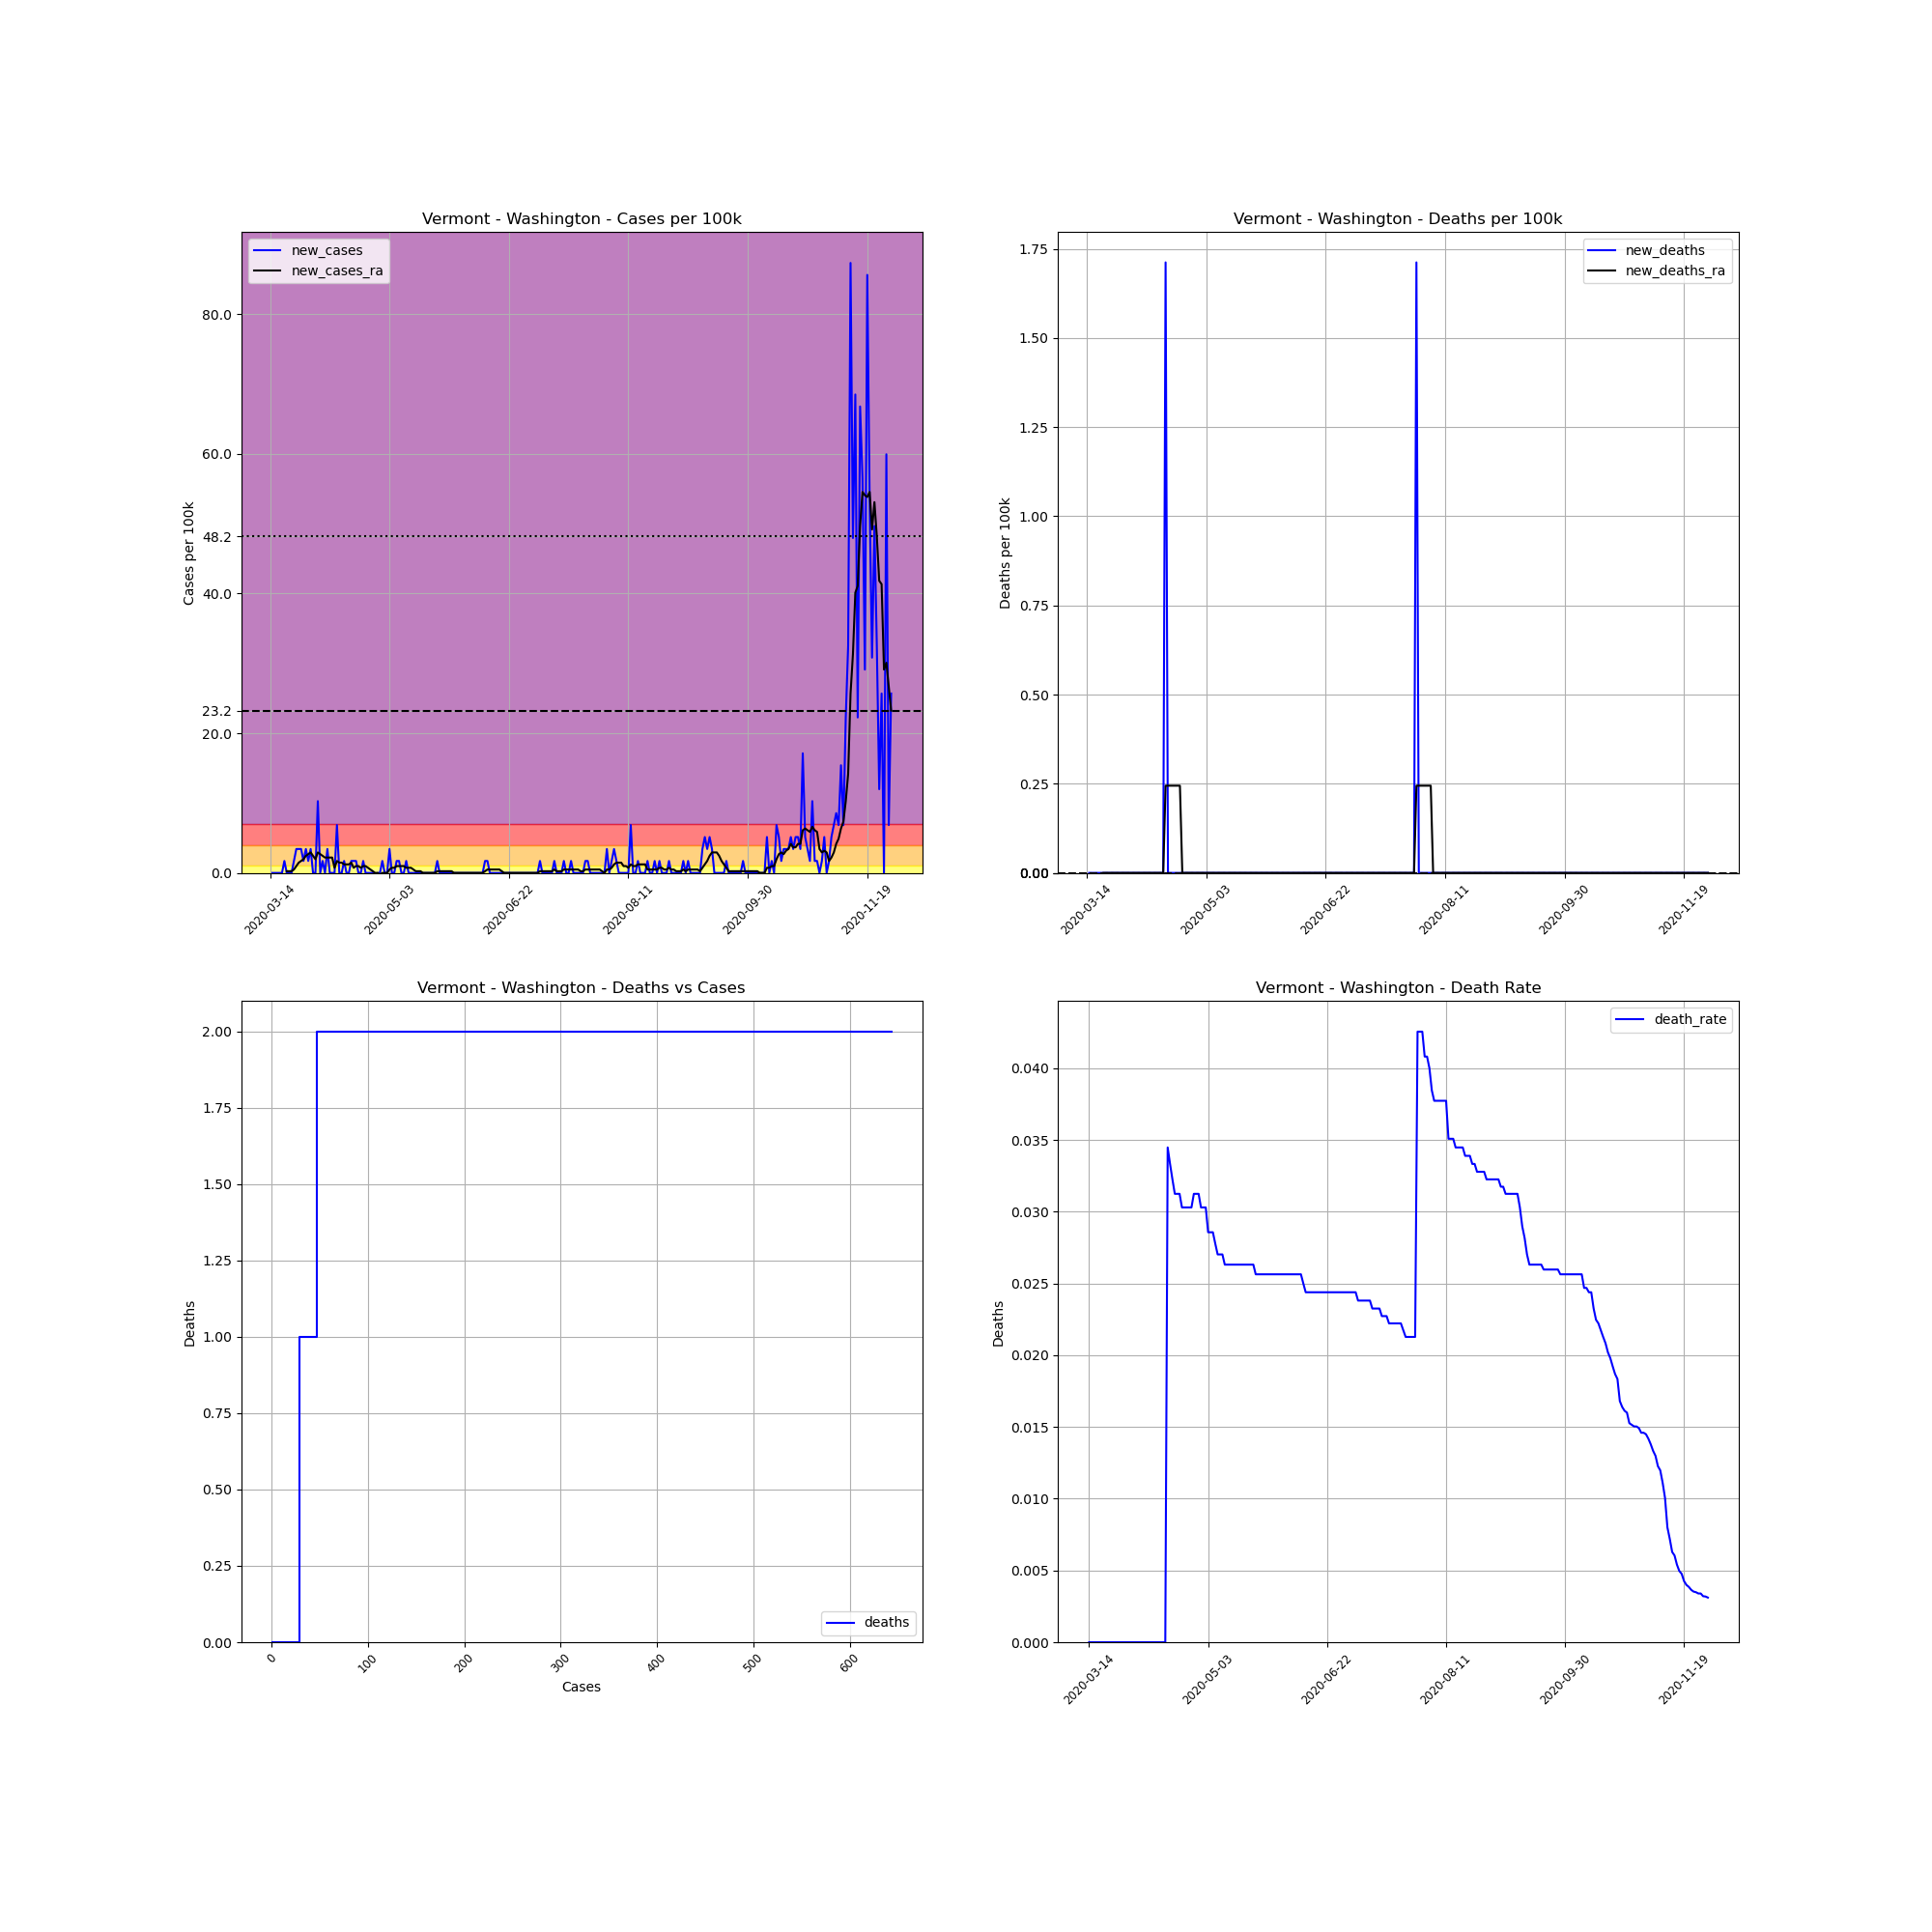

The data file committed next to this chart (first rows):
, date, county, state, fips, cases, deaths, COUNTY, STNAME, CTYNAME, POPESTIMATE2019, cases_per_100k, deaths_per_100k, death_rate, new_cases, new_deaths, new_cases_ra, new_deaths_ra
96646, 2020-03-14, Washington, Vermont, 50023, 1, 0.0, 23, Vermont, Washington, 58409, 1.712, 0.0, 0.0, , , , 
96647, 2020-03-15, Washington, Vermont, 50023, 1, 0.0, 23, Vermont, Washington, 58409, 1.712, 0.0, 0.0, 0.0, 0.0, , 
96648, 2020-03-16, Washington, Vermont, 50023, 1, 0.0, 23, Vermont, Washington, 58409, 1.712, 0.0, 0.0, 0.0, 0.0, , 
96649, 2020-03-17, Washington, Vermont, 50023, 1, 0.0, 23, Vermont, Washington, 58409, 1.712, 0.0, 0.0, 0.0, 0.0, , 
96650, 2020-03-18, Washington, Vermont, 50023, 1, 0.0, 23, Vermont, Washington, 58409, 1.712, 0.0, 0.0, 0.0, 0.0, , 
96651, 2020-03-19, Washington, Vermont, 50023, 1, 0.0, 23, Vermont, Washington, 58409, 1.712, 0.0, 0.0, 0.0, 0.0, , 
96652, 2020-03-20, Washington, Vermont, 50023, 2, 0.0, 23, Vermont, Washington, 58409, 3.424, 0.0, 0.0, 1.712, 0.0, , 
96653, 2020-03-21, Washington, Vermont, 50023, 2, 0.0, 23, Vermont, Washington, 58409, 3.424, 0.0, 0.0, 0.0, 0.0, 0.2446, 0.0
96654, 2020-03-22, Washington, Vermont, 50023, 2, 0.0, 23, Vermont, Washington, 58409, 3.424, 0.0, 0.0, 0.0, 0.0, 0.2446, 0.0
96655, 2020-03-23, Washington, Vermont, 50023, 2, 0.0, 23, Vermont, Washington, 58409, 3.424, 0.0, 0.0, 0.0, 0.0, 0.2446, 0.0
96656, 2020-03-24, Washington, Vermont, 50023, 3, 0.0, 23, Vermont, Washington, 58409, 5.136, 0.0, 0.0, 1.712, 0.0, 0.4892, 0.0
96657, 2020-03-25, Washington, Vermont, 50023, 5, 0.0, 23, Vermont, Washington, 58409, 8.56, 0.0, 0.0, 3.424, 0.0, 0.9783, 0.0
96658, 2020-03-26, Washington, Vermont, 50023, 7, 0.0, 23, Vermont, Washington, 58409, 11.98, 0.0, 0.0, 3.424, 0.0, 1.467, 0.0
96659, 2020-03-27, Washington, Vermont, 50023, 9, 0.0, 23, Vermont, Washington, 58409, 15.41, 0.0, 0.0, 3.424, 0.0, 1.712, 0.0
96660, 2020-03-28, Washington, Vermont, 50023, 10, 0.0, 23, Vermont, Washington, 58409, 17.12, 0.0, 0.0, 1.712, 0.0, 1.957, 0.0
96661, 2020-03-29, Washington, Vermont, 50023, 12, 0.0, 23, Vermont, Washington, 58409, 20.54, 0.0, 0.0, 3.424, 0.0, 2.446, 0.0
96662, 2020-03-30, Washington, Vermont, 50023, 13, 0.0, 23, Vermont, Washington, 58409, 22.26, 0.0, 0.0, 1.712, 0.0, 2.69, 0.0
96663, 2020-03-31, Washington, Vermont, 50023, 15, 0.0, 23, Vermont, Washington, 58409, 25.68, 0.0, 0.0, 3.424, 0.0, 2.935, 0.0
96664, 2020-04-01, Washington, Vermont, 50023, 15, 0.0, 23, Vermont, Washington, 58409, 25.68, 0.0, 0.0, 0.0, 0.0, 2.446, 0.0
96665, 2020-04-02, Washington, Vermont, 50023, 15, 0.0, 23, Vermont, Washington, 58409, 25.68, 0.0, 0.0, 0.0, 0.0, 1.957, 0.0
96666, 2020-04-03, Washington, Vermont, 50023, 21, 0.0, 23, Vermont, Washington, 58409, 35.95, 0.0, 0.0, 10.27, 0.0, 2.935, 0.0
96667, 2020-04-04, Washington, Vermont, 50023, 21, 0.0, 23, Vermont, Washington, 58409, 35.95, 0.0, 0.0, 0.0, 0.0, 2.69, 0.0
96668, 2020-04-05, Washington, Vermont, 50023, 22, 0.0, 23, Vermont, Washington, 58409, 37.67, 0.0, 0.0, 1.712, 0.0, 2.446, 0.0
96669, 2020-04-06, Washington, Vermont, 50023, 22, 0.0, 23, Vermont, Washington, 58409, 37.67, 0.0, 0.0, 0.0, 0.0, 2.201, 0.0
96670, 2020-04-07, Washington, Vermont, 50023, 24, 0.0, 23, Vermont, Washington, 58409, 41.09, 0.0, 0.0, 3.424, 0.0, 2.201, 0.0
96671, 2020-04-08, Washington, Vermont, 50023, 24, 0.0, 23, Vermont, Washington, 58409, 41.09, 0.0, 0.0, 0.0, 0.0, 2.201, 0.0
96672, 2020-04-09, Washington, Vermont, 50023, 24, 0.0, 23, Vermont, Washington, 58409, 41.09, 0.0, 0.0, 0.0, 0.0, 2.201, 0.0
96673, 2020-04-10, Washington, Vermont, 50023, 24, 0.0, 23, Vermont, Washington, 58409, 41.09, 0.0, 0.0, 0.0, 0.0, 0.7337, 0.0
96674, 2020-04-11, Washington, Vermont, 50023, 28, 0.0, 23, Vermont, Washington, 58409, 47.94, 0.0, 0.0, 6.848, 0.0, 1.712, 0.0
96675, 2020-04-12, Washington, Vermont, 50023, 28, 0.0, 23, Vermont, Washington, 58409, 47.94, 0.0, 0.0, 0.0, 0.0, 1.467, 0.0
96676, 2020-04-13, Washington, Vermont, 50023, 28, 0.0, 23, Vermont, Washington, 58409, 47.94, 0.0, 0.0, 0.0, 0.0, 1.467, 0.0
96677, 2020-04-14, Washington, Vermont, 50023, 29, 0.0, 23, Vermont, Washington, 58409, 49.65, 0.0, 0.0, 1.712, 0.0, 1.223, 0.0
96678, 2020-04-15, Washington, Vermont, 50023, 29, 0.0, 23, Vermont, Washington, 58409, 49.65, 0.0, 0.0, 0.0, 0.0, 1.223, 0.0
96679, 2020-04-16, Washington, Vermont, 50023, 29, 1.0, 23, Vermont, Washington, 58409, 49.65, 1.712, 0.03448, 0.0, 1.712, 1.223, 0.2446
96680, 2020-04-17, Washington, Vermont, 50023, 30, 1.0, 23, Vermont, Washington, 58409, 51.36, 1.712, 0.03333, 1.712, 0.0, 1.467, 0.2446
96681, 2020-04-18, Washington, Vermont, 50023, 31, 1.0, 23, Vermont, Washington, 58409, 53.07, 1.712, 0.03226, 1.712, 0.0, 0.7337, 0.2446
96682, 2020-04-19, Washington, Vermont, 50023, 32, 1.0, 23, Vermont, Washington, 58409, 54.79, 1.712, 0.03125, 1.712, 0.0, 0.9783, 0.2446
96683, 2020-04-20, Washington, Vermont, 50023, 32, 1.0, 23, Vermont, Washington, 58409, 54.79, 1.712, 0.03125, 0.0, 0.0, 0.9783, 0.2446
96684, 2020-04-21, Washington, Vermont, 50023, 32, 1.0, 23, Vermont, Washington, 58409, 54.79, 1.712, 0.03125, 0.0, 0.0, 0.7337, 0.2446
96685, 2020-04-22, Washington, Vermont, 50023, 33, 1.0, 23, Vermont, Washington, 58409, 56.5, 1.712, 0.0303, 1.712, 0.0, 0.9783, 0.2446
96686, 2020-04-23, Washington, Vermont, 50023, 33, 1.0, 23, Vermont, Washington, 58409, 56.5, 1.712, 0.0303, 0.0, 0.0, 0.9783, 0.0
96687, 2020-04-24, Washington, Vermont, 50023, 33, 1.0, 23, Vermont, Washington, 58409, 56.5, 1.712, 0.0303, 0.0, 0.0, 0.7337, 0.0
96688, 2020-04-25, Washington, Vermont, 50023, 33, 1.0, 23, Vermont, Washington, 58409, 56.5, 1.712, 0.0303, 0.0, 0.0, 0.4892, 0.0
96689, 2020-04-26, Washington, Vermont, 50023, 33, 1.0, 23, Vermont, Washington, 58409, 56.5, 1.712, 0.0303, 0.0, 0.0, 0.2446, 0.0
96690, 2020-04-27, Washington, Vermont, 50023, 32, 1.0, 23, Vermont, Washington, 58409, 54.79, 1.712, 0.03125, -1.712, 0.0, -5.075305255429287e-16, 0.0
96691, 2020-04-28, Washington, Vermont, 50023, 32, 1.0, 23, Vermont, Washington, 58409, 54.79, 1.712, 0.03125, 0.0, 0.0, -5.075305255429287e-16, 0.0
96692, 2020-04-29, Washington, Vermont, 50023, 32, 1.0, 23, Vermont, Washington, 58409, 54.79, 1.712, 0.03125, 0.0, 0.0, -0.2446, 0.0
96693, 2020-04-30, Washington, Vermont, 50023, 33, 1.0, 23, Vermont, Washington, 58409, 56.5, 1.712, 0.0303, 1.712, 0.0, -5.075305255429287e-16, 0.0
96694, 2020-05-01, Washington, Vermont, 50023, 33, 1.0, 23, Vermont, Washington, 58409, 56.5, 1.712, 0.0303, 0.0, 0.0, -5.075305255429287e-16, 0.0
96695, 2020-05-02, Washington, Vermont, 50023, 33, 1.0, 23, Vermont, Washington, 58409, 56.5, 1.712, 0.0303, 0.0, 0.0, -5.075305255429287e-16, 0.0
96696, 2020-05-03, Washington, Vermont, 50023, 35, 1.0, 23, Vermont, Washington, 58409, 59.92, 1.712, 0.02857, 3.424, 0.0, 0.4892, 0.0
96697, 2020-05-04, Washington, Vermont, 50023, 35, 1.0, 23, Vermont, Washington, 58409, 59.92, 1.712, 0.02857, 0.0, 0.0, 0.7337, 0.0
96698, 2020-05-05, Washington, Vermont, 50023, 35, 1.0, 23, Vermont, Washington, 58409, 59.92, 1.712, 0.02857, 0.0, 0.0, 0.7337, 0.0
96699, 2020-05-06, Washington, Vermont, 50023, 36, 1.0, 23, Vermont, Washington, 58409, 61.63, 1.712, 0.02778, 1.712, 0.0, 0.9783, 0.0
96700, 2020-05-07, Washington, Vermont, 50023, 37, 1.0, 23, Vermont, Washington, 58409, 63.35, 1.712, 0.02703, 1.712, 0.0, 0.9783, 0.0
96701, 2020-05-08, Washington, Vermont, 50023, 37, 1.0, 23, Vermont, Washington, 58409, 63.35, 1.712, 0.02703, 0.0, 0.0, 0.9783, 0.0
96702, 2020-05-09, Washington, Vermont, 50023, 37, 1.0, 23, Vermont, Washington, 58409, 63.35, 1.712, 0.02703, 0.0, 0.0, 0.9783, 0.0
96703, 2020-05-10, Washington, Vermont, 50023, 38, 1.0, 23, Vermont, Washington, 58409, 65.06, 1.712, 0.02632, 1.712, 0.0, 0.7337, 0.0
96704, 2020-05-11, Washington, Vermont, 50023, 38, 1.0, 23, Vermont, Washington, 58409, 65.06, 1.712, 0.02632, 0.0, 0.0, 0.7337, 0.0
96705, 2020-05-12, Washington, Vermont, 50023, 38, 1.0, 23, Vermont, Washington, 58409, 65.06, 1.712, 0.02632, 0.0, 0.0, 0.7337, 0.0
... 201 more rows
